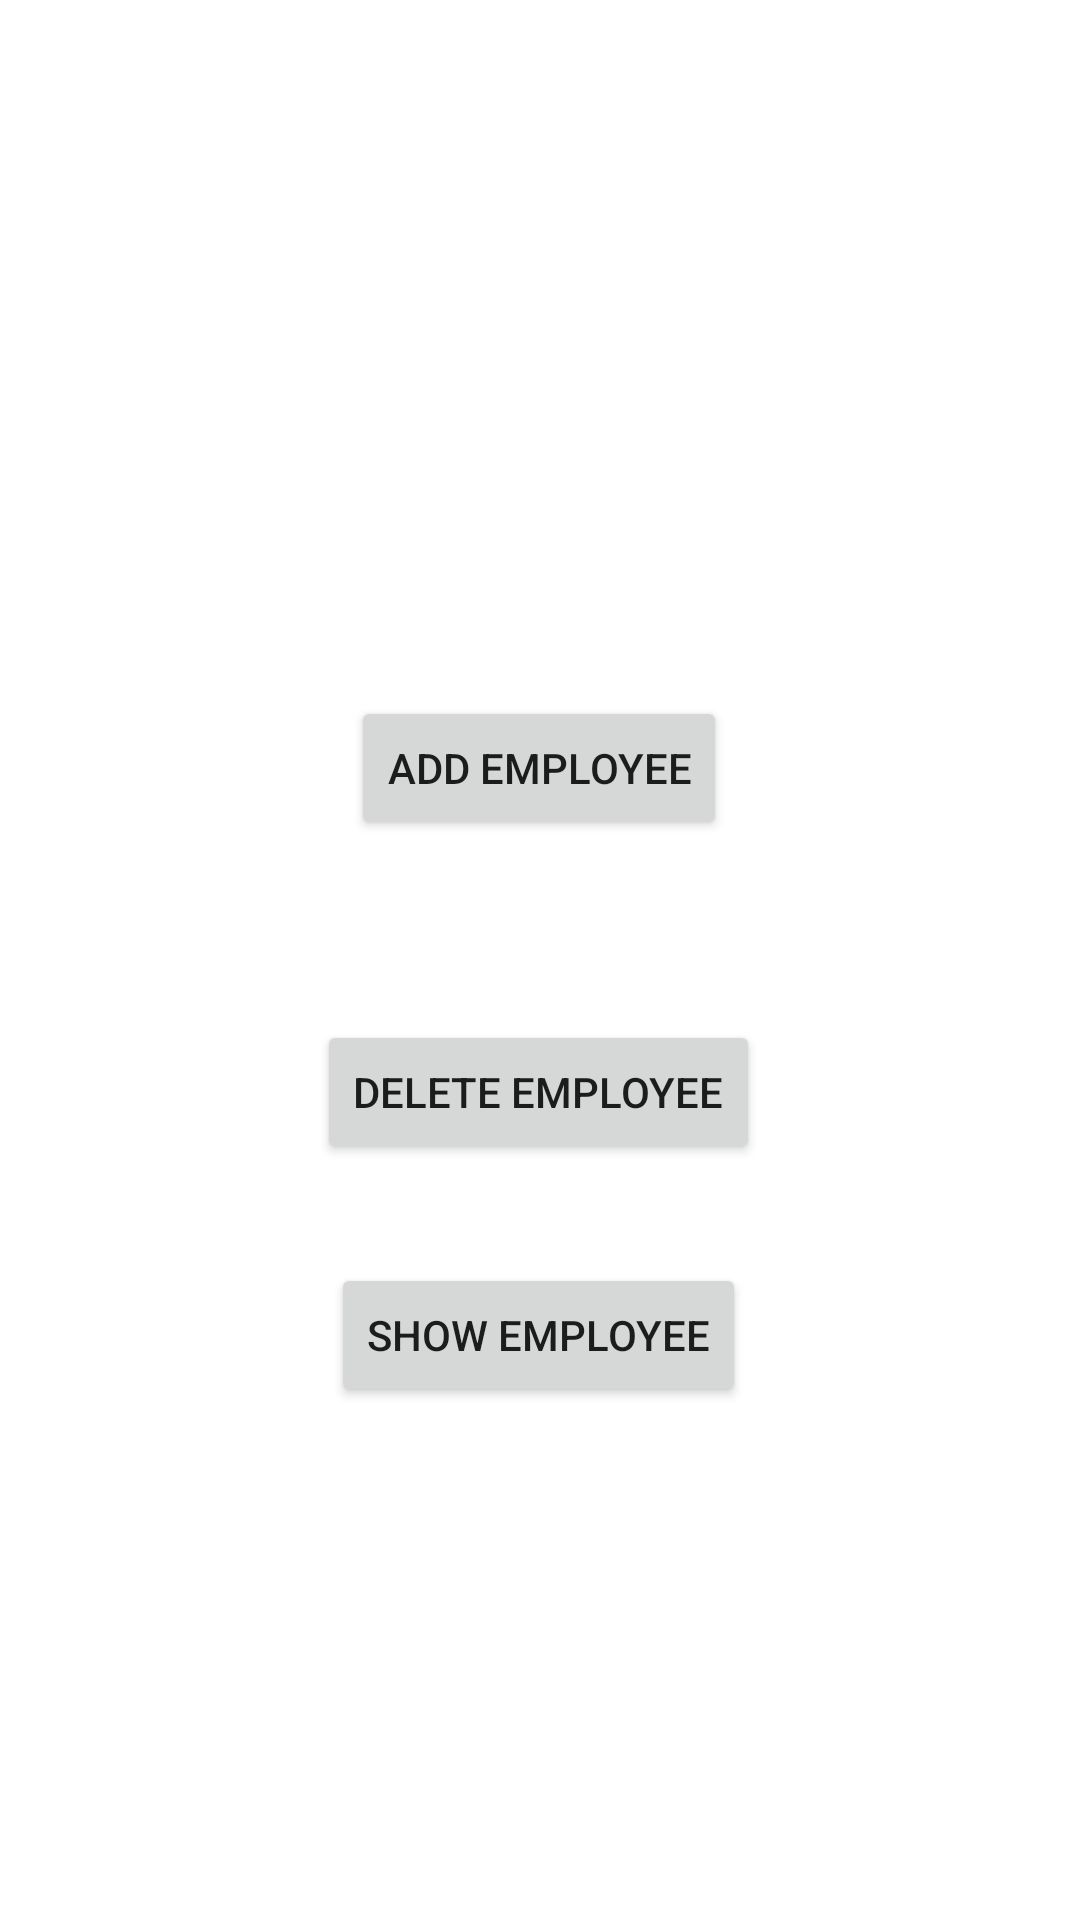

This screen was rendered from an Android layout file. Write that file and the resources it references.
<!-- AndroidManifest.xml: application theme Theme.KolokwiumZaawansowani -->
<!-- res/layout/activity_main.xml -->
<?xml version="1.0" encoding="utf-8"?>
<androidx.constraintlayout.widget.ConstraintLayout xmlns:android="http://schemas.android.com/apk/res/android"
    xmlns:app="http://schemas.android.com/apk/res-auto"
    xmlns:tools="http://schemas.android.com/tools"
    android:layout_width="match_parent"
    android:layout_height="match_parent"
    tools:context=".MainActivity">

    <Button
        android:id="@+id/addEmployeeBtn"
        android:layout_width="wrap_content"
        android:layout_height="wrap_content"
        android:layout_marginTop="232dp"
        android:text="Add employee"
        app:layout_constraintEnd_toEndOf="parent"
        app:layout_constraintHorizontal_bias="0.498"
        app:layout_constraintStart_toStartOf="parent"
        app:layout_constraintTop_toTopOf="parent" />

    <Button
        android:id="@+id/deleteEmployeeBtn"
        android:layout_width="wrap_content"
        android:layout_height="wrap_content"
        android:layout_marginTop="60dp"
        android:text="Delete employee"
        app:layout_constraintEnd_toEndOf="parent"
        app:layout_constraintHorizontal_bias="0.498"
        app:layout_constraintStart_toStartOf="parent"
        app:layout_constraintTop_toBottomOf="@+id/addEmployeeBtn" />

    <Button
        android:id="@+id/showEmployeeBtn"
        android:layout_width="wrap_content"
        android:layout_height="wrap_content"
        android:text="Show employee"
        app:layout_constraintBottom_toBottomOf="parent"
        app:layout_constraintEnd_toEndOf="parent"
        app:layout_constraintHorizontal_bias="0.498"
        app:layout_constraintStart_toStartOf="parent"
        app:layout_constraintTop_toBottomOf="@+id/deleteEmployeeBtn"
        app:layout_constraintVertical_bias="0.162" />

</androidx.constraintlayout.widget.ConstraintLayout>
<!-- resources referenced by this layout -->
<resources>
  <style name="Theme.KolokwiumZaawansowani" parent="Theme.MaterialComponents.DayNight.DarkActionBar">
          
          <item name="colorPrimary">@color/purple_500</item>
          <item name="colorPrimaryVariant">@color/purple_700</item>
          <item name="colorOnPrimary">@color/white</item>
          
          <item name="colorSecondary">@color/teal_200</item>
          <item name="colorSecondaryVariant">@color/teal_700</item>
          <item name="colorOnSecondary">@color/black</item>
          
          <item name="android:statusBarColor" tools:targetApi="l">?attr/colorPrimaryVariant</item>
          
      </style>
  <!-- not gathered from this repository: default colours our renderer supplied (Android Studio template values) -->
  <color name="purple_500">#FF6200EE</color>
  <color name="purple_700">#FF3700B3</color>
  <color name="teal_200">#FF03DAC5</color>
  <color name="teal_700">#FF018786</color>
  <color name="black">#FF000000</color>
  <color name="white">#FFFFFFFF</color>
</resources>
